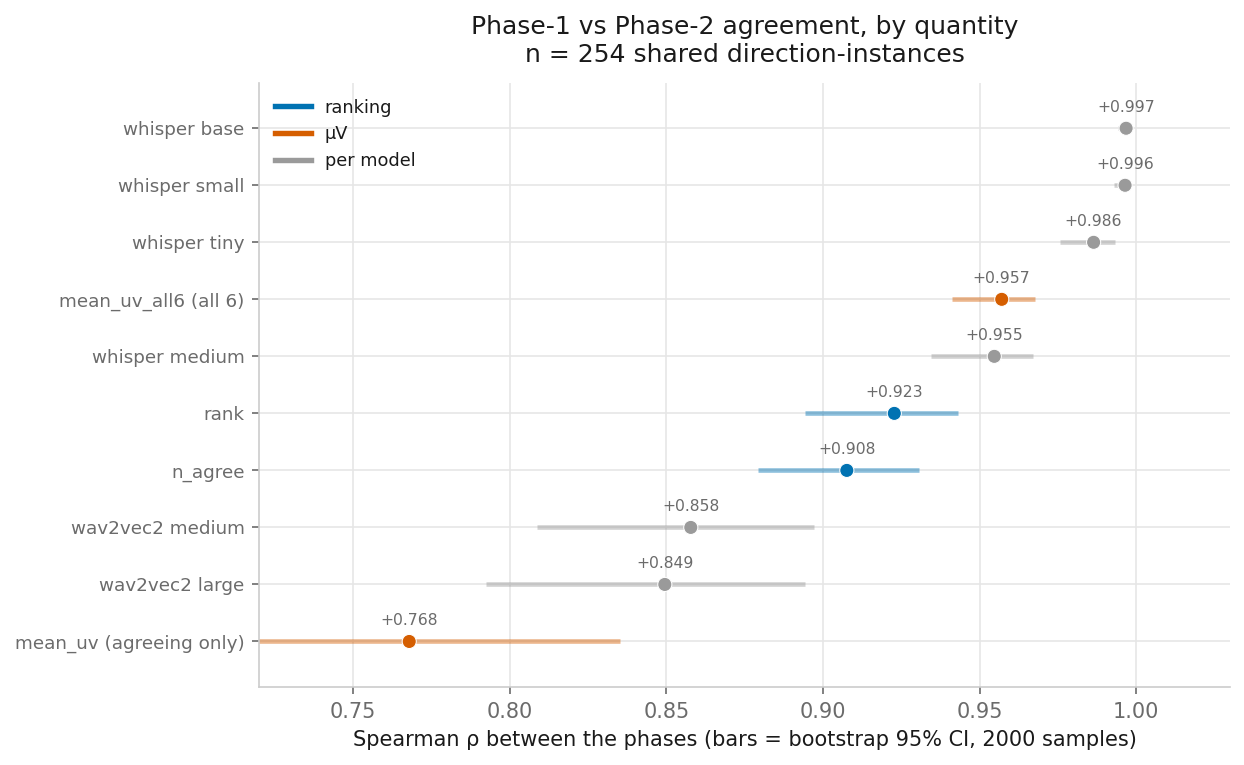

The table this chart was drawn from, first rows:
quantity, short, group, spearman_rho, ci_lo, ci_hi, p, n
rank (within the shared subset), rank, ranking, 0.9228, 0.8943, 0.9432, 0.0, 254
n_agree, n_agree, ranking, 0.9076, 0.8794, 0.9306, 0.0, 254
mean_uv (agreeing models only), mean_uv (agreeing only), µV, 0.7679, 0.6884, 0.8353, 0.0, 248
mean_uv_all6 (all 6 models), mean_uv_all6 (all 6), µV, 0.9571, 0.9413, 0.9676, 0.0, 254
trough_uv, whisper tiny, whisper tiny, per model, 0.9864, 0.9759, 0.9933, 0.0, 254
trough_uv, whisper base, whisper base, per model, 0.9968, 0.9943, 0.998, 0.0, 254
trough_uv, whisper small, whisper small, per model, 0.9965, 0.9931, 0.9979, 0.0, 254
trough_uv, whisper medium, whisper medium, per model, 0.9547, 0.9347, 0.9672, 0.0, 254
trough_uv, wav2vec2 medium, wav2vec2 medium, per model, 0.8578, 0.8086, 0.8972, 0.0, 254
trough_uv, wav2vec2 large, wav2vec2 large, per model, 0.8495, 0.7924, 0.8942, 0.0, 254
